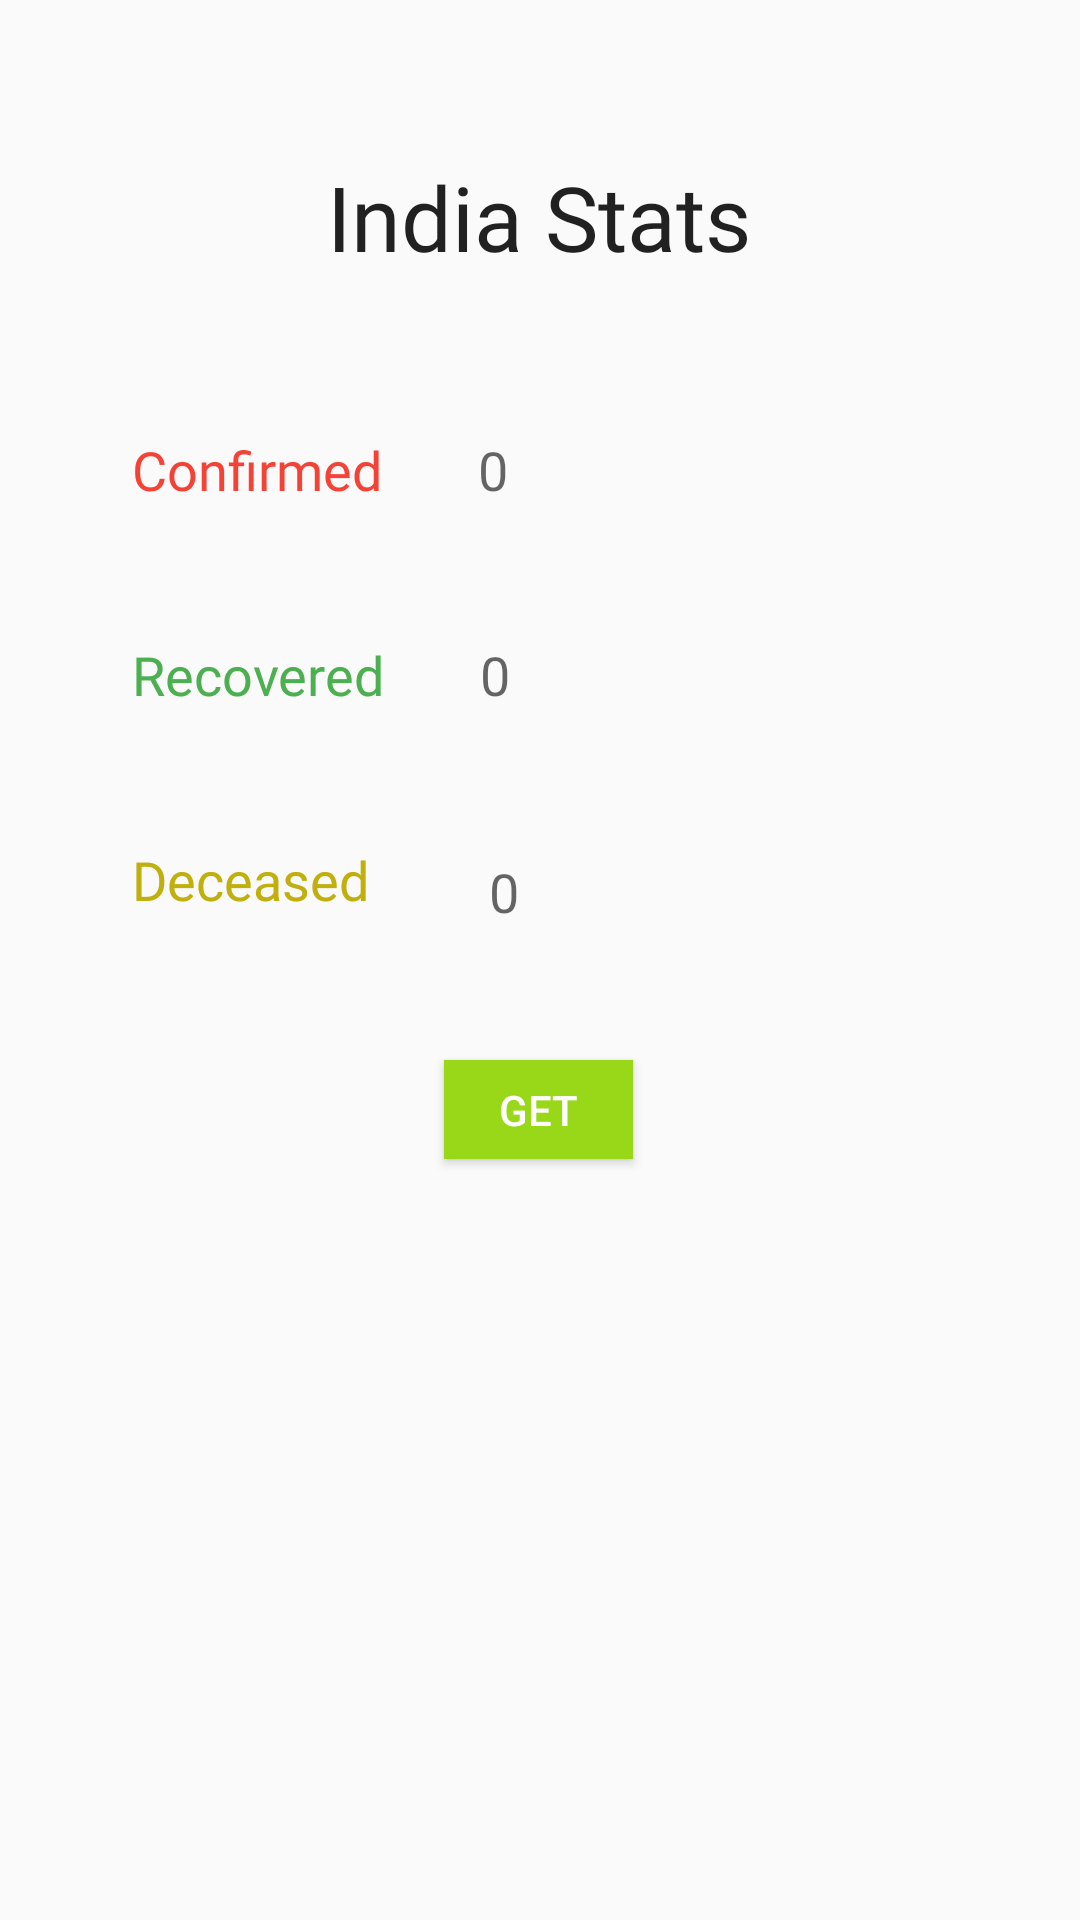

Here is an Android app screen rendered from its layout file. Give the layout XML and the strings, colors and styles it references.
<!-- AndroidManifest.xml: application theme AppTheme -->
<!-- res/layout/activity_india_stats.xml -->
<?xml version="1.0" encoding="utf-8"?>
<androidx.constraintlayout.widget.ConstraintLayout xmlns:android="http://schemas.android.com/apk/res/android"
    xmlns:app="http://schemas.android.com/apk/res-auto"
    xmlns:tools="http://schemas.android.com/tools"
    android:layout_width="match_parent"
    android:layout_height="match_parent"
    tools:context=".IndiaStats">

    <TextView
        android:id="@+id/textView2"
        android:layout_width="wrap_content"
        android:layout_height="wrap_content"
        android:layout_marginStart="44dp"
        android:layout_marginLeft="44dp"
        android:layout_marginTop="52dp"
        android:fontFamily="@font/almendra_bold"
        android:text="Confirmed"
        android:textColor="#F44336"
        android:textSize="18sp"
        app:layout_constraintStart_toStartOf="parent"
        app:layout_constraintTop_toBottomOf="@+id/head" />

    <TextView
        android:id="@+id/textView4"
        android:layout_width="wrap_content"
        android:layout_height="wrap_content"
        android:layout_marginStart="44dp"
        android:layout_marginLeft="44dp"
        android:layout_marginTop="44dp"
        android:fontFamily="@font/almendra_bold"
        android:text="Recovered"
        android:textColor="#4CAF50"
        android:textSize="18sp"
        app:layout_constraintStart_toStartOf="parent"
        app:layout_constraintTop_toBottomOf="@+id/textView2" />

    <TextView
        android:id="@+id/textView5"
        android:layout_width="wrap_content"
        android:layout_height="wrap_content"
        android:layout_marginStart="44dp"
        android:layout_marginLeft="44dp"
        android:layout_marginTop="44dp"
        android:fontFamily="@font/almendra_bold"
        android:text="Deceased"
        android:textColor="#C1AF0E"
        android:textSize="18sp"
        app:layout_constraintStart_toStartOf="parent"
        app:layout_constraintTop_toBottomOf="@+id/textView4" />

    <TextView
        android:id="@+id/head"
        android:layout_width="wrap_content"
        android:layout_height="wrap_content"
        android:layout_marginTop="52dp"
        android:fontFamily="@font/alegreya"
        android:text="India Stats"
        android:textAppearance="@style/TextAppearance.AppCompat.Large"
        android:textSize="30sp"
        app:layout_constraintEnd_toEndOf="parent"
        app:layout_constraintHorizontal_bias="0.498"
        app:layout_constraintStart_toStartOf="parent"
        app:layout_constraintTop_toTopOf="parent" />

    <Button
        android:id="@+id/get"
        style="@style/Widget.AppCompat.Button.Colored"
        android:layout_width="63dp"
        android:layout_height="33dp"
        android:layout_marginTop="48dp"
        android:background="#98D819"
        android:text="GET"
        android:textColor="#FFFFFF"
        android:textColorHighlight="#FFFFFF"
        app:layout_constraintEnd_toEndOf="parent"
        app:layout_constraintHorizontal_bias="0.498"
        app:layout_constraintStart_toStartOf="parent"
        app:layout_constraintTop_toBottomOf="@+id/textView5" />

    <TextView
        android:id="@+id/confirmed"
        android:layout_width="wrap_content"
        android:layout_height="wrap_content"
        android:layout_marginStart="32dp"
        android:layout_marginLeft="32dp"
        android:layout_marginTop="52dp"
        android:text="0"
        android:textAppearance="@style/TextAppearance.AppCompat.Medium"
        app:layout_constraintStart_toEndOf="@+id/textView2"
        app:layout_constraintTop_toBottomOf="@+id/head" />

    <TextView
        android:id="@+id/recovered"
        android:layout_width="wrap_content"
        android:layout_height="wrap_content"
        android:layout_marginStart="32dp"
        android:layout_marginLeft="32dp"
        android:layout_marginTop="44dp"
        android:text="0"
        android:textAppearance="@style/TextAppearance.AppCompat.Medium"
        app:layout_constraintStart_toEndOf="@+id/textView4"
        app:layout_constraintTop_toBottomOf="@+id/confirmed" />

    <TextView
        android:id="@+id/deceased"
        android:layout_width="wrap_content"
        android:layout_height="wrap_content"
        android:layout_marginStart="40dp"
        android:layout_marginLeft="40dp"
        android:layout_marginTop="48dp"
        android:text="0"
        android:textAppearance="@style/TextAppearance.AppCompat.Medium"
        app:layout_constraintStart_toEndOf="@+id/textView5"
        app:layout_constraintTop_toBottomOf="@+id/recovered" />

    <TextView
        android:id="@+id/message"
        android:layout_width="wrap_content"
        android:layout_height="wrap_content"
        android:layout_marginTop="24dp"
        app:layout_constraintEnd_toEndOf="parent"
        app:layout_constraintHorizontal_bias="0.5"
        app:layout_constraintStart_toStartOf="parent"
        app:layout_constraintTop_toBottomOf="@+id/get" />
</androidx.constraintlayout.widget.ConstraintLayout>
<!-- resources referenced by this layout -->
<resources>
  <style name="AppTheme" parent="Theme.AppCompat.Light.DarkActionBar">
          <item name="colorPrimary">@color/primary_color</item>
          <item name="colorPrimaryDark">@color/primary_dark_color</item>
      </style>
  <color name="primary_color">#4A312A</color>
  <color name="primary_dark_color">#2F1D1A</color>
</resources>
